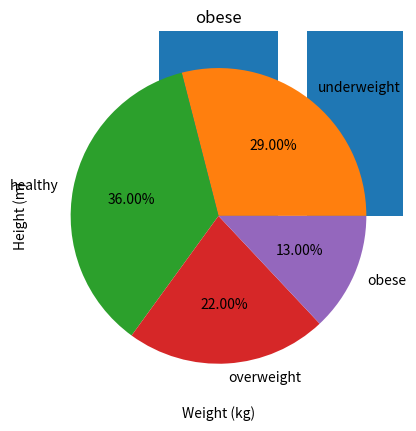

This chart was generated by the following Python code:
import numpy as np
import matplotlib.pyplot as plt

wt = np.random.randint(40, 90, size=100)
ht = np.random.randint(140, 200, size=100)

BMI = wt / ((ht / 100) * (ht / 100))

print(BMI)

for i in range(10):
    print(round(BMI[i], 1))


underweight_wt = []
healthy_wt = []
overweight_wt = []
obese_wt = []

underweight_ht = []
healthy_ht = []
overweight_ht = []
obese_ht = []


for i in range(100):
    if BMI[i] < 18.5:
        underweight_wt.append(wt[i])
        underweight_ht.append(ht[i]/100)

    elif 18.5 <= BMI[i] < 25:
        healthy_wt.append(wt[i])
        healthy_ht.append(ht[i]/100)

    elif 25 <= BMI[i] < 30:
        overweight_wt.append(wt[i])
        overweight_ht.append(ht[i]/100)

    else:
        obese_wt.append(wt[i])
        obese_ht.append(ht[i]/100)

# Boxplot
plotData_wt = [underweight_wt, healthy_wt, overweight_wt, obese_wt]
plt.xlabel('BMI status')
plt.ylabel('Weight (kg)')
plt.boxplot(plotData_wt, labels=["underweight", "healthy", "overweight", "obese"])
plt.show()

plotData_wt = [underweight_ht, healthy_ht, overweight_ht, obese_ht]
plt.xlabel('BMI status')
plt.ylabel('Height (m)')
plt.boxplot(plotData_wt, labels=["underweight", "healthy", "overweight", "obese"])
plt.show()


# Bar chart
dist = ["underweight", "healthy", "overweight", "obese"]
bmi = [len(underweight_ht), len(healthy_ht), len(overweight_ht), len(obese_ht)]
plt.bar(dist, bmi)
plt.xlabel('BMI status')
plt.ylabel('Number of student')
plt.show()


# Histogram
plt.hist(underweight_ht)
plt.title('underweight')
plt.xlabel('BMI status')
plt.ylabel('Number of student')
plt.show()

plt.hist(healthy_ht)
plt.title('healthy')
plt.xlabel('BMI status')
plt.ylabel('Number of student')
plt.show()

plt.hist(overweight_ht)
plt.title('overweight')
plt.xlabel('BMI status')
plt.ylabel('Number of student')
plt.show()

plt.hist(obese_ht)
plt.title('obese')
plt.xlabel('BMI status')
plt.ylabel('Number of student')
plt.show()


# Pie chart
plt.pie(bmi, labels=dist, autopct='%1.2f%%')
plt.show()


# Scatter plot
plt.scatter(wt, ht/100, color='r')
plt.xlabel('Weight (kg)')
plt.ylabel('Height (m)')
plt.show()